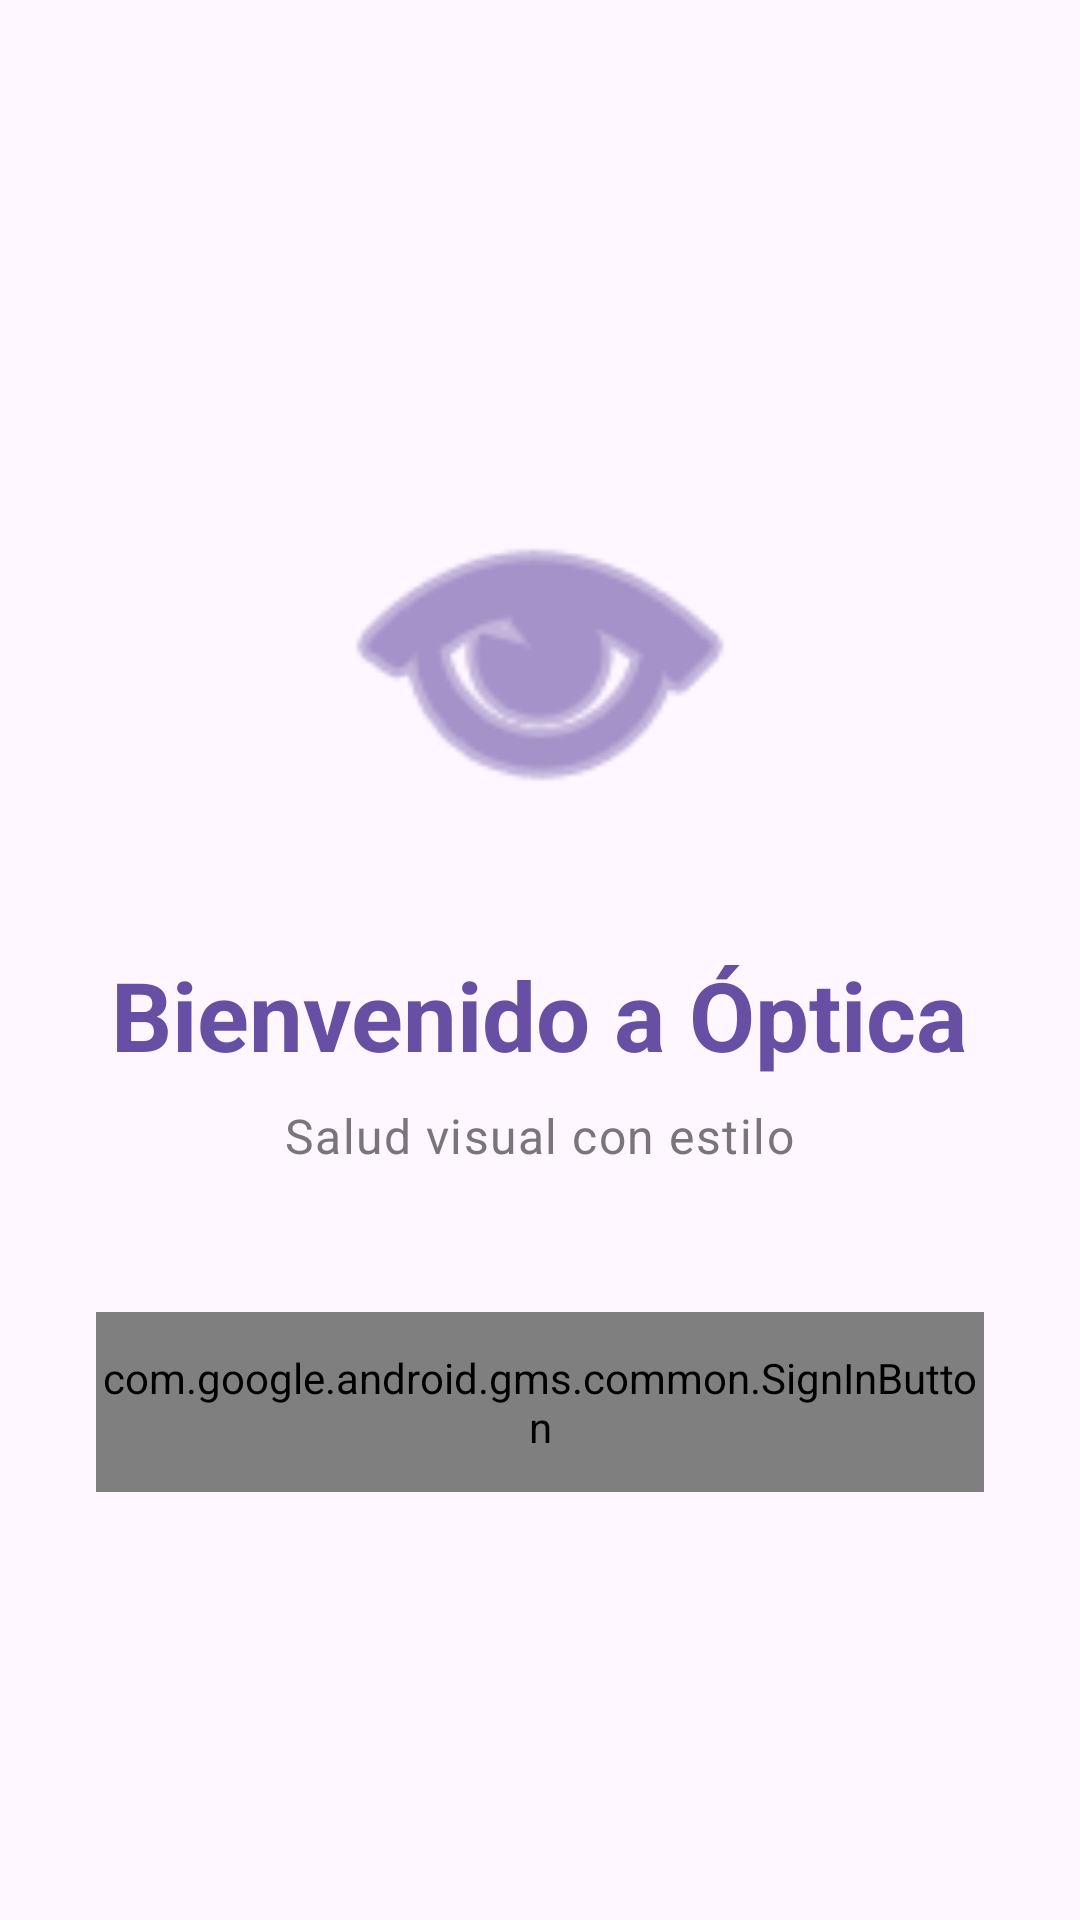

Write the Android layout XML for this screen, with the resource values it uses.
<!-- AndroidManifest.xml: application theme Theme.Optica -->
<!-- res/layout/activity_login.xml -->
<?xml version="1.0" encoding="utf-8"?>
<LinearLayout xmlns:android="http://schemas.android.com/apk/res/android"
    xmlns:app="http://schemas.android.com/apk/res-auto"
    android:layout_width="match_parent"
    android:layout_height="match_parent"
    android:orientation="vertical"
    android:padding="32dp"
    android:gravity="center"
    android:background="?attr/colorSurface">

    <ImageView
        android:id="@+id/ivLogo"
        android:layout_width="150dp"
        android:layout_height="150dp"
        android:src="@android:drawable/ic_menu_view"
        app:tint="?attr/colorPrimary"
        android:contentDescription="@string/welcome" />

    <TextView
        android:id="@+id/tvWelcome"
        android:layout_width="wrap_content"
        android:layout_height="wrap_content"
        android:layout_marginTop="24dp"
        android:text="@string/welcome"
        android:textAppearance="?attr/textAppearanceHeadlineLarge"
        android:textStyle="bold"
        android:textColor="?attr/colorPrimary"
        android:gravity="center" />

    <TextView
        android:id="@+id/tvSlogan"
        android:layout_width="wrap_content"
        android:layout_height="wrap_content"
        android:layout_marginTop="8dp"
        android:text="Salud visual con estilo"
        android:textAppearance="?attr/textAppearanceBodyLarge"
        android:textColor="?attr/colorOutline"
        android:gravity="center" />

    <com.google.android.gms.common.SignInButton
        android:id="@+id/btnGoogleLogin"
        android:layout_width="match_parent"
        android:layout_height="60dp"
        android:layout_marginTop="48dp" />

    <ProgressBar
        android:id="@+id/loginProgress"
        android:layout_width="wrap_content"
        android:layout_height="wrap_content"
        android:layout_marginTop="24dp"
        android:visibility="gone" />

</LinearLayout>
<!-- resources referenced by this layout -->
<resources>
  <string name="welcome">Bienvenido a Óptica</string>
  <style name="Theme.Optica" parent="Base.Theme.Optica" />
  <style name="Base.Theme.Optica" parent="Theme.Material3.DayNight.NoActionBar">
          
          
      </style>
</resources>
